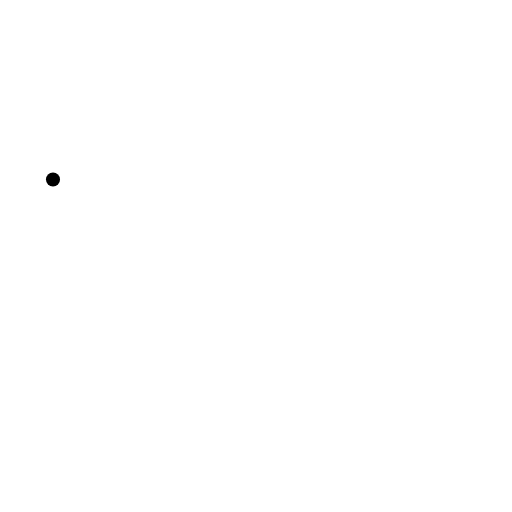
t = 0.00 s
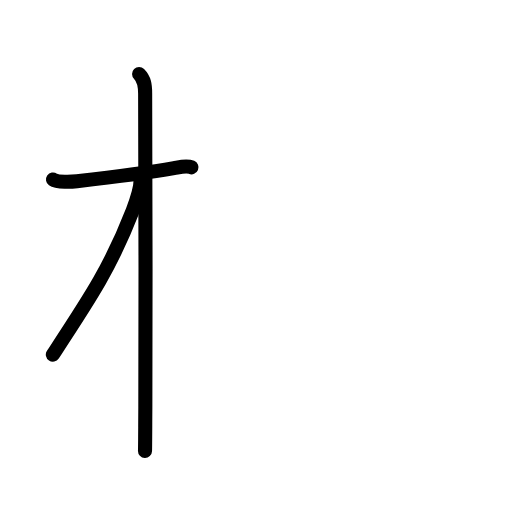
t = 2.88 s
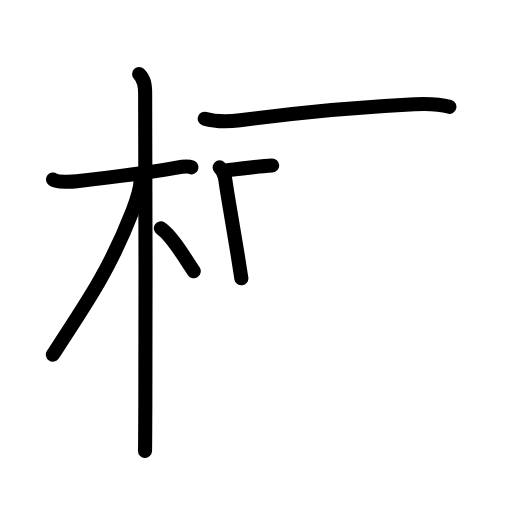
t = 6.06 s
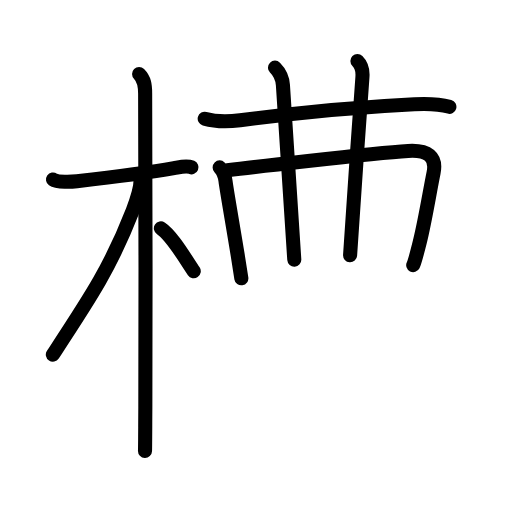
t = 8.88 s
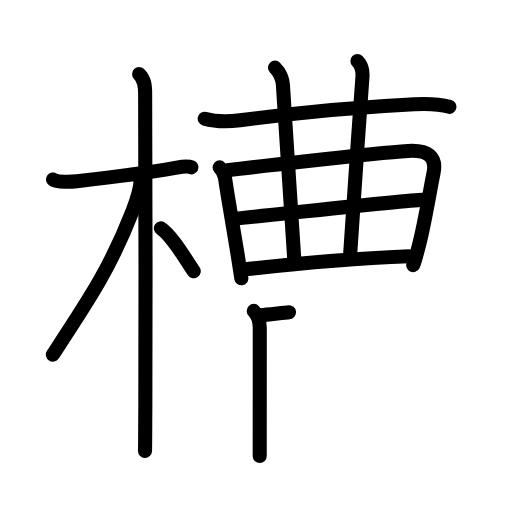
t = 12.06 s
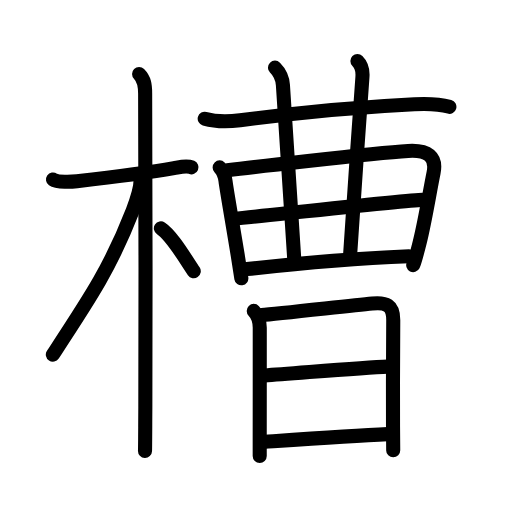
t = 15.00 s

The animated SVG that drew these frames (rendered in a browser with its animation timeline set to each time). Animation: 48 SMIL elements (animate=48); one cycle of 15.00 s.

<?xml version="1.0" encoding="UTF-8"?>
<!--
AniKanjiVG is licensed by CC-BY-SA Paul C. Sommerhoff (https://bitbucket.org/sommerhoff/anikanjivg).
AniKanjiVG uses KanjiVG which is licensed by CC-BY-SA Ulrich Apel (http://kanjivg.tagaini.net).
See also http://creativecommons.org/licenses/by-sa/3.0/
-->
<svg xmlns:kvg='http://kanjivg.tagaini.net' xmlns='http://www.w3.org/2000/svg' width='109' height='109' viewBox='0 0 109 109' style='fill:none;stroke:#000000;stroke-width:3;stroke-linecap:round;stroke-linejoin:round;' id="kvg:kanji_069fd"><g id="kvg:069fd" kvg:element="槽"><g id="kvg:069fd-g1" kvg:element="木" kvg:position="left" kvg:radical="general"><path id="kvg:069fd-s1" kvg:type="㇐" d="M11.28,38.22c0.95,0.66,4.05,0.49,5.09,0.37c4.83-0.55,14.86-1.76,20.67-2.79c1.13-0.2,2.61-0.65,3.73-0.18"><animate attributeName="d" begin="0.0s" dur="0.3333333333333333s" from="M11.28,38.22C11.28,38.22,11.28,38.22,11.28,38.22" to="M11.28,38.22c0.95,0.66,4.05,0.49,5.09,0.37" />
<animate attributeName="d" begin="0.3333333333333333s" dur="0.3333333333333333s" from="M11.28,38.22c0.95,0.66,4.05,0.49,5.09,0.37c0,0,0,0,0,0,0" to="M11.28,38.22c0.95,0.66,4.05,0.49,5.09,0.37c4.83-0.55,14.86-1.76,20.67-2.79" />
<animate attributeName="d" begin="0.6666666666666666s" dur="0.3333333333333333s" from="M11.28,38.22c0.95,0.66,4.05,0.49,5.09,0.37c4.83-0.55,14.86-1.76,20.67-2.79c0,0,0,0,0,0,0" to="M11.28,38.22c0.95,0.66,4.05,0.49,5.09,0.37c4.83-0.55,14.86-1.76,20.67-2.79c1.13-0.2,2.61-0.65,3.73-0.18" />
</path>
<path id="kvg:069fd-s2" kvg:type="㇑" d="M29.61,15.75c1.13,1.13,1.29,2.38,1.29,4.17c0,7.56,0.17,48.4,0.04,66.83c-0.03,4.32-0.03,8.14-0.07,9.25"><animate attributeName="d" begin="1.0s" dur="0.3333333333333333s" from="M29.61,15.75C29.61,15.75,29.61,15.75,29.61,15.75" to="M29.61,15.75c1.13,1.13,1.29,2.38,1.29,4.17" />
<animate attributeName="d" begin="1.3333333333333333s" dur="0.3333333333333333s" from="M29.61,15.75c1.13,1.13,1.29,2.38,1.29,4.17c0,0,0,0,0,0,0" to="M29.61,15.75c1.13,1.13,1.29,2.38,1.29,4.17c0,7.56,0.17,48.4,0.04,66.83" />
<animate attributeName="d" begin="1.6666666666666665s" dur="0.3333333333333333s" from="M29.61,15.75c1.13,1.13,1.29,2.38,1.29,4.17c0,7.56,0.17,48.4,0.04,66.83c0,0,0,0,0,0,0" to="M29.61,15.75c1.13,1.13,1.29,2.38,1.29,4.17c0,7.56,0.17,48.4,0.04,66.83c-0.03,4.32-0.03,8.14-0.07,9.25" />
<animate attributeName="d" begin="0s" dur="1.0s" from="M-100,-100" to="M-100,-100" />
</path>
<path id="kvg:069fd-s3" kvg:type="㇒" d="M29.94,38.28c0,1.58-0.96,4.66-1.68,6.52c-4.74,12.16-8.92,18.4-17.01,30.7"><animate attributeName="d" begin="2.0s" dur="0.5s" from="M29.94,38.28C29.94,38.28,29.94,38.28,29.94,38.28" to="M29.94,38.28c0,1.58-0.96,4.66-1.68,6.52" />
<animate attributeName="d" begin="2.5s" dur="0.5s" from="M29.94,38.28c0,1.58-0.96,4.66-1.68,6.52c0,0,0,0,0,0,0" to="M29.94,38.28c0,1.58-0.96,4.66-1.68,6.52c-4.74,12.16-8.92,18.4-17.01,30.7" />
<animate attributeName="d" begin="0s" dur="2.0s" from="M-100,-100" to="M-100,-100" />
</path>
<path id="kvg:069fd-s4" kvg:type="㇔/㇏" d="M34.25,48.62c2.28,1.48,5.08,6.26,7,9.12"><animate attributeName="d" begin="3.0s" dur="1.0s" from="M34.25,48.62C34.25,48.62,34.25,48.62,34.25,48.62" to="M34.25,48.62c2.28,1.48,5.08,6.26,7,9.12" />
<animate attributeName="d" begin="0s" dur="3.0s" from="M-100,-100" to="M-100,-100" />
</path>
</g>
<g id="kvg:069fd-g2" kvg:element="曹" kvg:position="right" kvg:phon="曹"><g id="kvg:069fd-g3" kvg:position="top"><path id="kvg:069fd-s5" kvg:type="㇐" d="M43.58,25.27c2.54,0.73,5.38,0.6,7.54,0.33C63.5,24,76.75,22.75,88.23,22.2c2.55-0.12,4.99-0.15,7.44,0.54"><animate attributeName="d" begin="4.0s" dur="0.3333333333333333s" from="M43.58,25.27C43.58,25.27,43.58,25.27,43.58,25.27" to="M43.58,25.27c2.54,0.73,5.38,0.6,7.54,0.33" />
<animate attributeName="d" begin="4.333333333333333s" dur="0.3333333333333333s" from="M43.58,25.27c2.54,0.73,5.38,0.6,7.54,0.33c0,0,0,0,0,0,0" to="M43.58,25.27c2.54,0.73,5.38,0.6,7.54,0.33C63.5,24,76.75,22.75,88.23,22.2" />
<animate attributeName="d" begin="4.666666666666667s" dur="0.3333333333333333s" from="M43.58,25.27c2.54,0.73,5.38,0.6,7.54,0.33C63.5,24,76.75,22.75,88.23,22.2c0,0,0,0,0,0,0" to="M43.58,25.27c2.54,0.73,5.38,0.6,7.54,0.33C63.5,24,76.75,22.75,88.23,22.2c2.55-0.12,4.99-0.15,7.44,0.54" />
<animate attributeName="d" begin="0s" dur="4.0s" from="M-100,-100" to="M-100,-100" />
</path>
<g id="kvg:069fd-g4" kvg:element="曲"><g id="kvg:069fd-g5" kvg:element="日" kvg:part="1"><path id="kvg:069fd-s6" kvg:type="㇑" d="M46.76,35.64c0.8,0.8,1.16,2.1,1.25,2.88c0.2,1.75,1.64,9.85,2.58,15.71c0.44,2.74,0.76,4.77,0.79,5.02"><animate attributeName="d" begin="5.0s" dur="0.3333333333333333s" from="M46.76,35.64C46.76,35.64,46.76,35.64,46.76,35.64" to="M46.76,35.64c0.8,0.8,1.16,2.1,1.25,2.88" />
<animate attributeName="d" begin="5.333333333333333s" dur="0.3333333333333333s" from="M46.76,35.64c0.8,0.8,1.16,2.1,1.25,2.88c0,0,0,0,0,0,0" to="M46.76,35.64c0.8,0.8,1.16,2.1,1.25,2.88c0.2,1.75,1.64,9.85,2.58,15.71" />
<animate attributeName="d" begin="5.666666666666667s" dur="0.3333333333333333s" from="M46.76,35.64c0.8,0.8,1.16,2.1,1.25,2.88c0.2,1.75,1.64,9.85,2.58,15.71c0,0,0,0,0,0,0" to="M46.76,35.64c0.8,0.8,1.16,2.1,1.25,2.88c0.2,1.75,1.64,9.85,2.58,15.71c0.44,2.74,0.76,4.77,0.79,5.02" />
<animate attributeName="d" begin="0s" dur="5.0s" from="M-100,-100" to="M-100,-100" />
</path>
<path id="kvg:069fd-s7" kvg:type="㇕a" d="M48.4,36.24c2.55-0.32,30.39-3.6,38.48-4.1c4.25-0.26,6.1,1.25,5.43,4.61c-0.93,4.62-1.81,10.23-2.94,14.77c-0.65,2.6-1.2,4.54-1.4,4.93"><animate attributeName="d" begin="6.0s" dur="0.25s" from="M48.4,36.24C48.4,36.24,48.4,36.24,48.4,36.24" to="M48.4,36.24c2.55-0.32,30.39-3.6,38.48-4.1" />
<animate attributeName="d" begin="6.25s" dur="0.25s" from="M48.4,36.24c2.55-0.32,30.39-3.6,38.48-4.1c0,0,0,0,0,0,0" to="M48.4,36.24c2.55-0.32,30.39-3.6,38.48-4.1c4.25-0.26,6.1,1.25,5.43,4.61" />
<animate attributeName="d" begin="6.5s" dur="0.25s" from="M48.4,36.24c2.55-0.32,30.39-3.6,38.48-4.1c4.25-0.26,6.1,1.25,5.43,4.61c0,0,0,0,0,0,0" to="M48.4,36.24c2.55-0.32,30.39-3.6,38.48-4.1c4.25-0.26,6.1,1.25,5.43,4.61c-0.93,4.62-1.81,10.23-2.94,14.77" />
<animate attributeName="d" begin="6.75s" dur="0.25s" from="M48.4,36.24c2.55-0.32,30.39-3.6,38.48-4.1c4.25-0.26,6.1,1.25,5.43,4.61c-0.93,4.62-1.81,10.23-2.94,14.77c0,0,0,0,0,0,0" to="M48.4,36.24c2.55-0.32,30.39-3.6,38.48-4.1c4.25-0.26,6.1,1.25,5.43,4.61c-0.93,4.62-1.81,10.23-2.94,14.77c-0.65,2.6-1.2,4.54-1.4,4.93" />
<animate attributeName="d" begin="0s" dur="6.0s" from="M-100,-100" to="M-100,-100" />
</path>
</g>
<g id="kvg:069fd-g6" kvg:element="廾" kvg:variant="true"><g id="kvg:069fd-g7" kvg:element="丿" kvg:variant="true"><g id="kvg:069fd-g8" kvg:element="十" kvg:part="1"><path id="kvg:069fd-s8" kvg:type="㇑a" d="M58.54,14.4c1.15,1.15,1.59,2.22,1.69,3.71c1.15,16.57,2,30.35,2.42,37.16"><animate attributeName="d" begin="7.0s" dur="0.5s" from="M58.54,14.4C58.54,14.4,58.54,14.4,58.54,14.4" to="M58.54,14.4c1.15,1.15,1.59,2.22,1.69,3.71" />
<animate attributeName="d" begin="7.5s" dur="0.5s" from="M58.54,14.4c1.15,1.15,1.59,2.22,1.69,3.71c0,0,0,0,0,0,0" to="M58.54,14.4c1.15,1.15,1.59,2.22,1.69,3.71c1.15,16.57,2,30.35,2.42,37.16" />
<animate attributeName="d" begin="0s" dur="7.0s" from="M-100,-100" to="M-100,-100" />
</path>
</g>
</g>
<path id="kvg:069fd-s9" kvg:type="㇑a" d="M76.09,13c1.02,1.02,1.16,2.21,1.07,3.38c-0.91,12.12-1.91,27.49-2.63,37.96"><animate attributeName="d" begin="8.0s" dur="0.5s" from="M76.09,13C76.09,13,76.09,13,76.09,13" to="M76.09,13c1.02,1.02,1.16,2.21,1.07,3.38" />
<animate attributeName="d" begin="8.5s" dur="0.5s" from="M76.09,13c1.02,1.02,1.16,2.21,1.07,3.38c0,0,0,0,0,0,0" to="M76.09,13c1.02,1.02,1.16,2.21,1.07,3.38c-0.91,12.12-1.91,27.49-2.63,37.96" />
<animate attributeName="d" begin="0s" dur="8.0s" from="M-100,-100" to="M-100,-100" />
</path>
<g id="kvg:069fd-g9" kvg:element="日" kvg:part="2"><g id="kvg:069fd-g10" kvg:element="十" kvg:part="2"><path id="kvg:069fd-s10" kvg:type="㇐a" d="M50.09,46.54c5.03-0.46,37.11-3.98,39.81-3.98"><animate attributeName="d" begin="9.0s" dur="1.0s" from="M50.09,46.54C50.09,46.54,50.09,46.54,50.09,46.54" to="M50.09,46.54c5.03-0.46,37.11-3.98,39.81-3.98" />
<animate attributeName="d" begin="0s" dur="9.0s" from="M-100,-100" to="M-100,-100" />
</path>
</g>
</g>
<path id="kvg:069fd-s11" kvg:type="㇐a" d="M52.6,57.29c12.4-1.41,25.9-2.41,34.48-2.75"><animate attributeName="d" begin="10.0s" dur="1.0s" from="M52.6,57.29C52.6,57.29,52.6,57.29,52.6,57.29" to="M52.6,57.29c12.4-1.41,25.9-2.41,34.48-2.75" />
<animate attributeName="d" begin="0s" dur="10.0s" from="M-100,-100" to="M-100,-100" />
</path>
</g>
</g>
</g>
<g id="kvg:069fd-g11" kvg:element="日" kvg:position="bottom"><path id="kvg:069fd-s12" kvg:type="㇑" d="M54.02,66.19c0.96,0.96,1.28,1.94,1.28,3.57c0,0.71,0,14.24-0.01,22.25c0,2.9,0,4.92,0,5.05"><animate attributeName="d" begin="11.0s" dur="0.3333333333333333s" from="M54.02,66.19C54.02,66.19,54.02,66.19,54.02,66.19" to="M54.02,66.19c0.96,0.96,1.28,1.94,1.28,3.57" />
<animate attributeName="d" begin="11.333333333333334s" dur="0.3333333333333333s" from="M54.02,66.19c0.96,0.96,1.28,1.94,1.28,3.57c0,0,0,0,0,0,0" to="M54.02,66.19c0.96,0.96,1.28,1.94,1.28,3.57c0,0.71,0,14.24-0.01,22.25" />
<animate attributeName="d" begin="11.666666666666666s" dur="0.3333333333333333s" from="M54.02,66.19c0.96,0.96,1.28,1.94,1.28,3.57c0,0.71,0,14.24-0.01,22.25c0,0,0,0,0,0,0" to="M54.02,66.19c0.96,0.96,1.28,1.94,1.28,3.57c0,0.71,0,14.24-0.01,22.25c0,2.9,0,4.92,0,5.05" />
<animate attributeName="d" begin="0s" dur="11.0s" from="M-100,-100" to="M-100,-100" />
</path>
<path id="kvg:069fd-s13" kvg:type="㇕a" d="M55.69,67.08c3.48-0.28,18.11-1.92,23.57-2.46c2.93-0.29,4.47,0.32,4.46,3.5c-0.02,4.65-0.1,15.55-0.05,22.62c0.02,2.91,0.04,4.94,0.04,5.13"><animate attributeName="d" begin="12.0s" dur="0.25s" from="M55.69,67.08C55.69,67.08,55.69,67.08,55.69,67.08" to="M55.69,67.08c3.48-0.28,18.11-1.92,23.57-2.46" />
<animate attributeName="d" begin="12.25s" dur="0.25s" from="M55.69,67.08c3.48-0.28,18.11-1.92,23.57-2.46c0,0,0,0,0,0,0" to="M55.69,67.08c3.48-0.28,18.11-1.92,23.57-2.46c2.93-0.29,4.47,0.32,4.46,3.5" />
<animate attributeName="d" begin="12.5s" dur="0.25s" from="M55.69,67.08c3.48-0.28,18.11-1.92,23.57-2.46c2.93-0.29,4.47,0.32,4.46,3.5c0,0,0,0,0,0,0" to="M55.69,67.08c3.48-0.28,18.11-1.92,23.57-2.46c2.93-0.29,4.47,0.32,4.46,3.5c-0.02,4.65-0.1,15.55-0.05,22.62" />
<animate attributeName="d" begin="12.75s" dur="0.25s" from="M55.69,67.08c3.48-0.28,18.11-1.92,23.57-2.46c2.93-0.29,4.47,0.32,4.46,3.5c-0.02,4.65-0.1,15.55-0.05,22.62c0,0,0,0,0,0,0" to="M55.69,67.08c3.48-0.28,18.11-1.92,23.57-2.46c2.93-0.29,4.47,0.32,4.46,3.5c-0.02,4.65-0.1,15.55-0.05,22.62c0.02,2.91,0.04,4.94,0.04,5.13" />
<animate attributeName="d" begin="0s" dur="12.0s" from="M-100,-100" to="M-100,-100" />
</path>
<path id="kvg:069fd-s14" kvg:type="㇐a" d="M56.33,79.92c6.42-0.42,20.67-1.67,26.22-1.87"><animate attributeName="d" begin="13.0s" dur="1.0s" from="M56.33,79.92C56.33,79.92,56.33,79.92,56.33,79.92" to="M56.33,79.92c6.42-0.42,20.67-1.67,26.22-1.87" />
<animate attributeName="d" begin="0s" dur="13.0s" from="M-100,-100" to="M-100,-100" />
</path>
<path id="kvg:069fd-s15" kvg:type="㇐a" d="M56.44,94.05c6.06-0.42,18.56-1.31,26.1-1.63"><animate attributeName="d" begin="14.0s" dur="1.0s" from="M56.44,94.05C56.44,94.05,56.44,94.05,56.44,94.05" to="M56.44,94.05c6.06-0.42,18.56-1.31,26.1-1.63" />
<animate attributeName="d" begin="0s" dur="14.0s" from="M-100,-100" to="M-100,-100" />
</path>
</g>
</g>
</g>
</svg>
